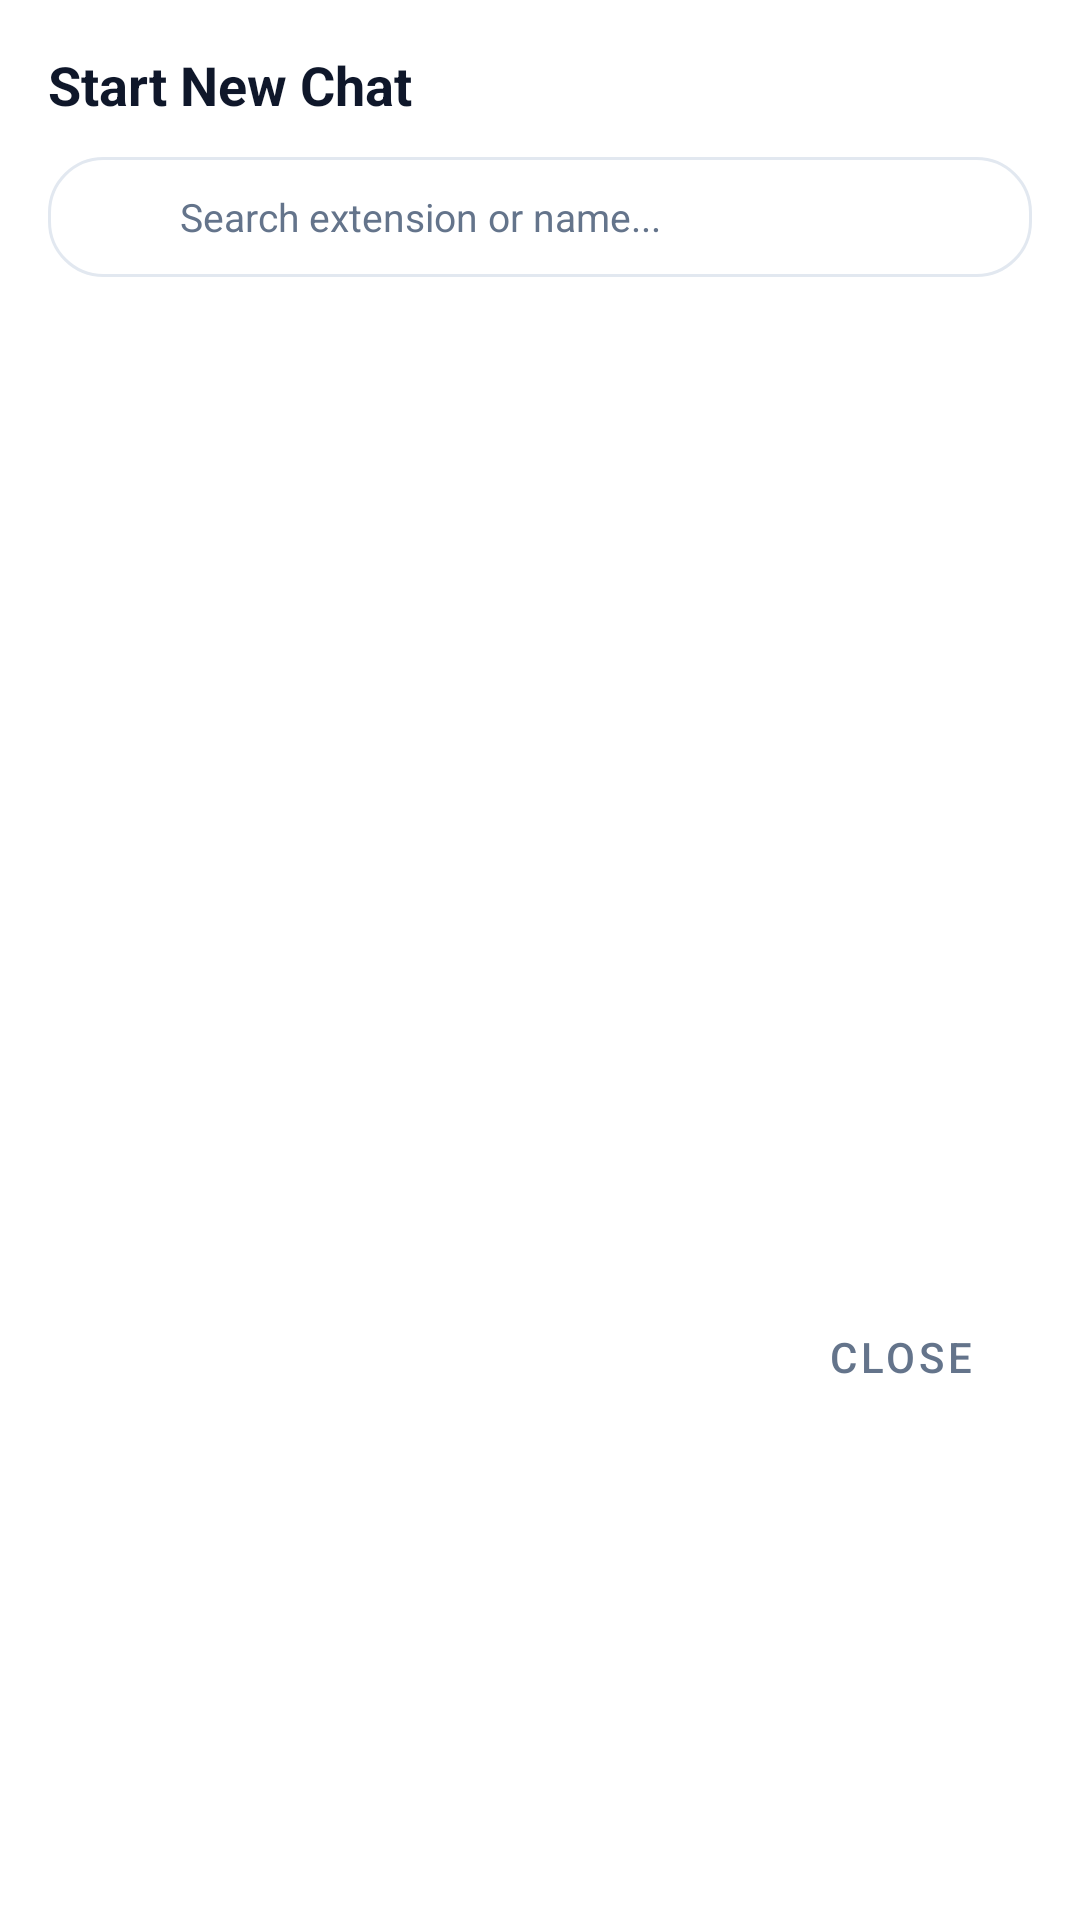

Layout XML and referenced resources for this Android screen:
<!-- AndroidManifest.xml: application theme Theme.AiPbxPhone -->
<!-- res/layout/dialog_new_chat.xml -->
<?xml version="1.0" encoding="utf-8"?>
<LinearLayout xmlns:android="http://schemas.android.com/apk/res/android"
    xmlns:app="http://schemas.android.com/apk/res-auto"
    android:layout_width="match_parent"
    android:layout_height="wrap_content"
    android:background="@color/card_bg"
    android:orientation="vertical"
    android:padding="16dp">

    <TextView
        android:layout_width="match_parent"
        android:layout_height="wrap_content"
        android:layout_marginBottom="12dp"
        android:text="@string/ui_start_new_chat"
        android:textColor="@color/text_primary"
        android:textSize="18sp"
        android:textStyle="bold" />

    <EditText
        android:id="@+id/etSearchContact"
        android:layout_width="match_parent"
        android:layout_height="40dp"
        android:background="@drawable/chip_tab_btn_bg"
        android:drawableStart="@drawable/ic_contacts"
        android:drawablePadding="8dp"
        android:hint="@string/ui_search_extension_or_name"
        android:inputType="text"
        android:paddingHorizontal="12dp"
        android:textColor="@color/text_primary"
        android:textColorHint="@color/text_secondary"
        android:textSize="13sp" />

    <TextView
        android:id="@+id/tvEmptyNewChat"
        android:layout_width="match_parent"
        android:layout_height="wrap_content"
        android:layout_marginTop="24dp"
        android:layout_marginBottom="24dp"
        android:gravity="center"
        android:text="@string/ui_no_matching_extension"
        android:textColor="@color/text_secondary"
        android:visibility="gone" />

    <androidx.recyclerview.widget.RecyclerView
        android:id="@+id/rvNewChatContacts"
        android:layout_width="match_parent"
        android:layout_height="320dp"
        android:layout_marginTop="8dp" />

    <LinearLayout
        android:layout_width="match_parent"
        android:layout_height="wrap_content"
        android:layout_marginTop="8dp"
        android:gravity="end">

        <Button
            android:id="@+id/btnCancelNewChat"
            style="@style/Widget.MaterialComponents.Button.TextButton"
            android:layout_width="wrap_content"
            android:layout_height="wrap_content"
            android:text="@string/ui_close"
            android:textColor="@color/text_secondary" />
    </LinearLayout>
</LinearLayout>
<!-- resources referenced by this layout -->
<resources>
  <color name="card_bg">#FFFFFF</color>
  <color name="text_primary">#0F172A</color>
  <color name="text_secondary">#64748B</color>
  <!-- drawable chip_tab_btn_bg (drawable) -->
  <?xml version="1.0" encoding="utf-8"?>
  <ripple xmlns:android="http://schemas.android.com/apk/res/android"
      android:color="@color/dialpad_btn_pressed">
      <item>
          <shape android:shape="rectangle">
              <solid android:color="@color/card_bg" />
              <corners android:radius="18dp" />
              <stroke android:width="1dp" android:color="@color/border_color" />
          </shape>
      </item>
  </ripple>
  <!-- drawable ic_contacts (drawable) -->
  <vector xmlns:android="http://schemas.android.com/apk/res/android"
      android:width="24dp"
      android:height="24dp"
      android:viewportWidth="24"
      android:viewportHeight="24">
    <path
        android:fillColor="#FFFFFFFF"
        android:pathData="M12,12c2.21,0 4,-1.79 4,-4s-1.79,-4 -4,-4 -4,1.79 -4,4 1.79,4 4,4zm0,2c-2.67,0 -8,1.34 -8,4v2h16v-2c0,-2.66 -5.33,-4 -8,-4z"/>
  </vector>
  <string name="ui_close">Close</string>
  <string name="ui_no_matching_extension">No matching extension</string>
  <string name="ui_search_extension_or_name">Search extension or name...</string>
  <string name="ui_start_new_chat">Start New Chat</string>
  <style name="Theme.AiPbxPhone" parent="Theme.MaterialComponents.DayNight.NoActionBar">
          <item name="colorPrimary">@color/primary</item>
          <item name="colorPrimaryVariant">@color/primary_dark</item>
          <item name="colorOnPrimary">#FFFFFF</item>
          <item name="colorSecondary">@color/accent</item>
          <item name="android:windowBackground">@color/bg_light</item>
      </style>
  <color name="dialpad_btn_pressed">#E2E8F0</color>
  <color name="border_color">#E2E8F0</color>
  <color name="primary">#008FD0</color>
  <color name="primary_dark">#006DA0</color>
  <color name="accent">#00A3EC</color>
  <color name="bg_light">#F8FAFC</color>
</resources>
